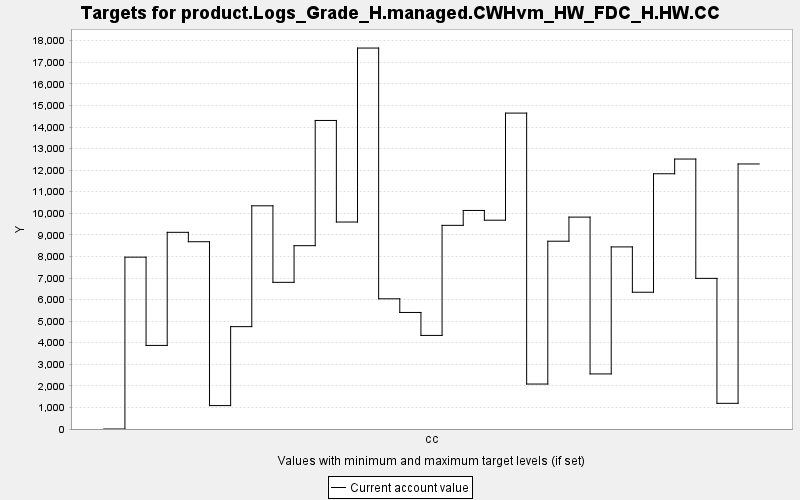

The file beside this chart, header and first rows:
TARGET, PERIOD, YEAR, PERIODWIDTH, MINIMUM, MAXIMUM, MINWEIGHT, MAXWEIGHT, CURRENT, SUMMARY
product.Logs_Grade_H.managed.CWHvm_HW_FD…, 0, 0, 10.0, 0.0, 10000, 1.0, 1.0, 0.0, 0.0
product.Logs_Grade_H.managed.CWHvm_HW_FD…, 1, 10, 10.0, 0.0, 10000, 1.0, 1.0, 7966, 0.0
product.Logs_Grade_H.managed.CWHvm_HW_FD…, 2, 20, 10.0, 0.0, 10000, 1.0, 1.0, 3875, 0.0
product.Logs_Grade_H.managed.CWHvm_HW_FD…, 3, 30, 10.0, 0.0, 10000, 1.0, 1.0, 9117, 0.0
product.Logs_Grade_H.managed.CWHvm_HW_FD…, 4, 40, 10.0, 0.0, 10000, 1.0, 1.0, 8681, 0.0
product.Logs_Grade_H.managed.CWHvm_HW_FD…, 5, 50, 10.0, 0.0, 10000, 1.0, 1.0, 1085, 0.0
product.Logs_Grade_H.managed.CWHvm_HW_FD…, 6, 60, 10.0, 0.0, 10000, 1.0, 1.0, 4745, 0.0
product.Logs_Grade_H.managed.CWHvm_HW_FD…, 7, 70, 10.0, 0.0, 10000, 1.0, 1.0, 10347, 0.0
product.Logs_Grade_H.managed.CWHvm_HW_FD…, 8, 80, 10.0, 0.0, 10000, 1.0, 1.0, 6799, 0.0
product.Logs_Grade_H.managed.CWHvm_HW_FD…, 9, 90, 10.0, 0.0, 10000, 1.0, 1.0, 8499, 0.0
product.Logs_Grade_H.managed.CWHvm_HW_FD…, 10, 100, 10.0, 0.0, 10000, 1.0, 1.0, 14303, 0.0
product.Logs_Grade_H.managed.CWHvm_HW_FD…, 11, 110, 10.0, 0.0, 10000, 1.0, 1.0, 9595, 0.0
product.Logs_Grade_H.managed.CWHvm_HW_FD…, 12, 120, 10.0, 0.0, 10000, 1.0, 1.0, 17660, 0.0
product.Logs_Grade_H.managed.CWHvm_HW_FD…, 13, 130, 10.0, 0.0, 10000, 1.0, 1.0, 6035, 0.0
product.Logs_Grade_H.managed.CWHvm_HW_FD…, 14, 140, 10.0, 0.0, 10000, 1.0, 1.0, 5402, 0.0
product.Logs_Grade_H.managed.CWHvm_HW_FD…, 15, 150, 10.0, 0.0, 10000, 1.0, 1.0, 4338, 0.0
product.Logs_Grade_H.managed.CWHvm_HW_FD…, 16, 160, 10.0, 0.0, 10000, 1.0, 1.0, 9441, 0.0
product.Logs_Grade_H.managed.CWHvm_HW_FD…, 17, 170, 10.0, 0.0, 10000, 1.0, 1.0, 10131, 0.0
product.Logs_Grade_H.managed.CWHvm_HW_FD…, 18, 180, 10.0, 0.0, 10000, 1.0, 1.0, 9680, 0.0
product.Logs_Grade_H.managed.CWHvm_HW_FD…, 19, 190, 10.0, 0.0, 10000, 1.0, 1.0, 14645, 0.0
product.Logs_Grade_H.managed.CWHvm_HW_FD…, 20, 200, 10.0, 0.0, 10000, 1.0, 1.0, 2084, 0.0
product.Logs_Grade_H.managed.CWHvm_HW_FD…, 21, 210, 10.0, 0.0, 10000, 1.0, 1.0, 8705, 0.0
product.Logs_Grade_H.managed.CWHvm_HW_FD…, 22, 220, 10.0, 0.0, 10000, 1.0, 1.0, 9823, 0.0
product.Logs_Grade_H.managed.CWHvm_HW_FD…, 23, 230, 10.0, 0.0, 10000, 1.0, 1.0, 2553, 0.0
product.Logs_Grade_H.managed.CWHvm_HW_FD…, 24, 240, 10.0, 0.0, 10000, 1.0, 1.0, 8442, 0.0
product.Logs_Grade_H.managed.CWHvm_HW_FD…, 25, 250, 10.0, 0.0, 10000, 1.0, 1.0, 6340, 0.0
product.Logs_Grade_H.managed.CWHvm_HW_FD…, 26, 260, 10.0, 0.0, 10000, 1.0, 1.0, 11832, 0.0
product.Logs_Grade_H.managed.CWHvm_HW_FD…, 27, 270, 10.0, 0.0, 10000, 1.0, 1.0, 12515, 0.0
product.Logs_Grade_H.managed.CWHvm_HW_FD…, 28, 280, 10.0, 0.0, 10000, 1.0, 1.0, 6983, 0.0
product.Logs_Grade_H.managed.CWHvm_HW_FD…, 29, 290, 10.0, 0.0, 10000, 1.0, 1.0, 1190, 0.0
product.Logs_Grade_H.managed.CWHvm_HW_FD…, 30, 300, 10.0, 0.0, 10000, 1.0, 1.0, 12287, 0.0
